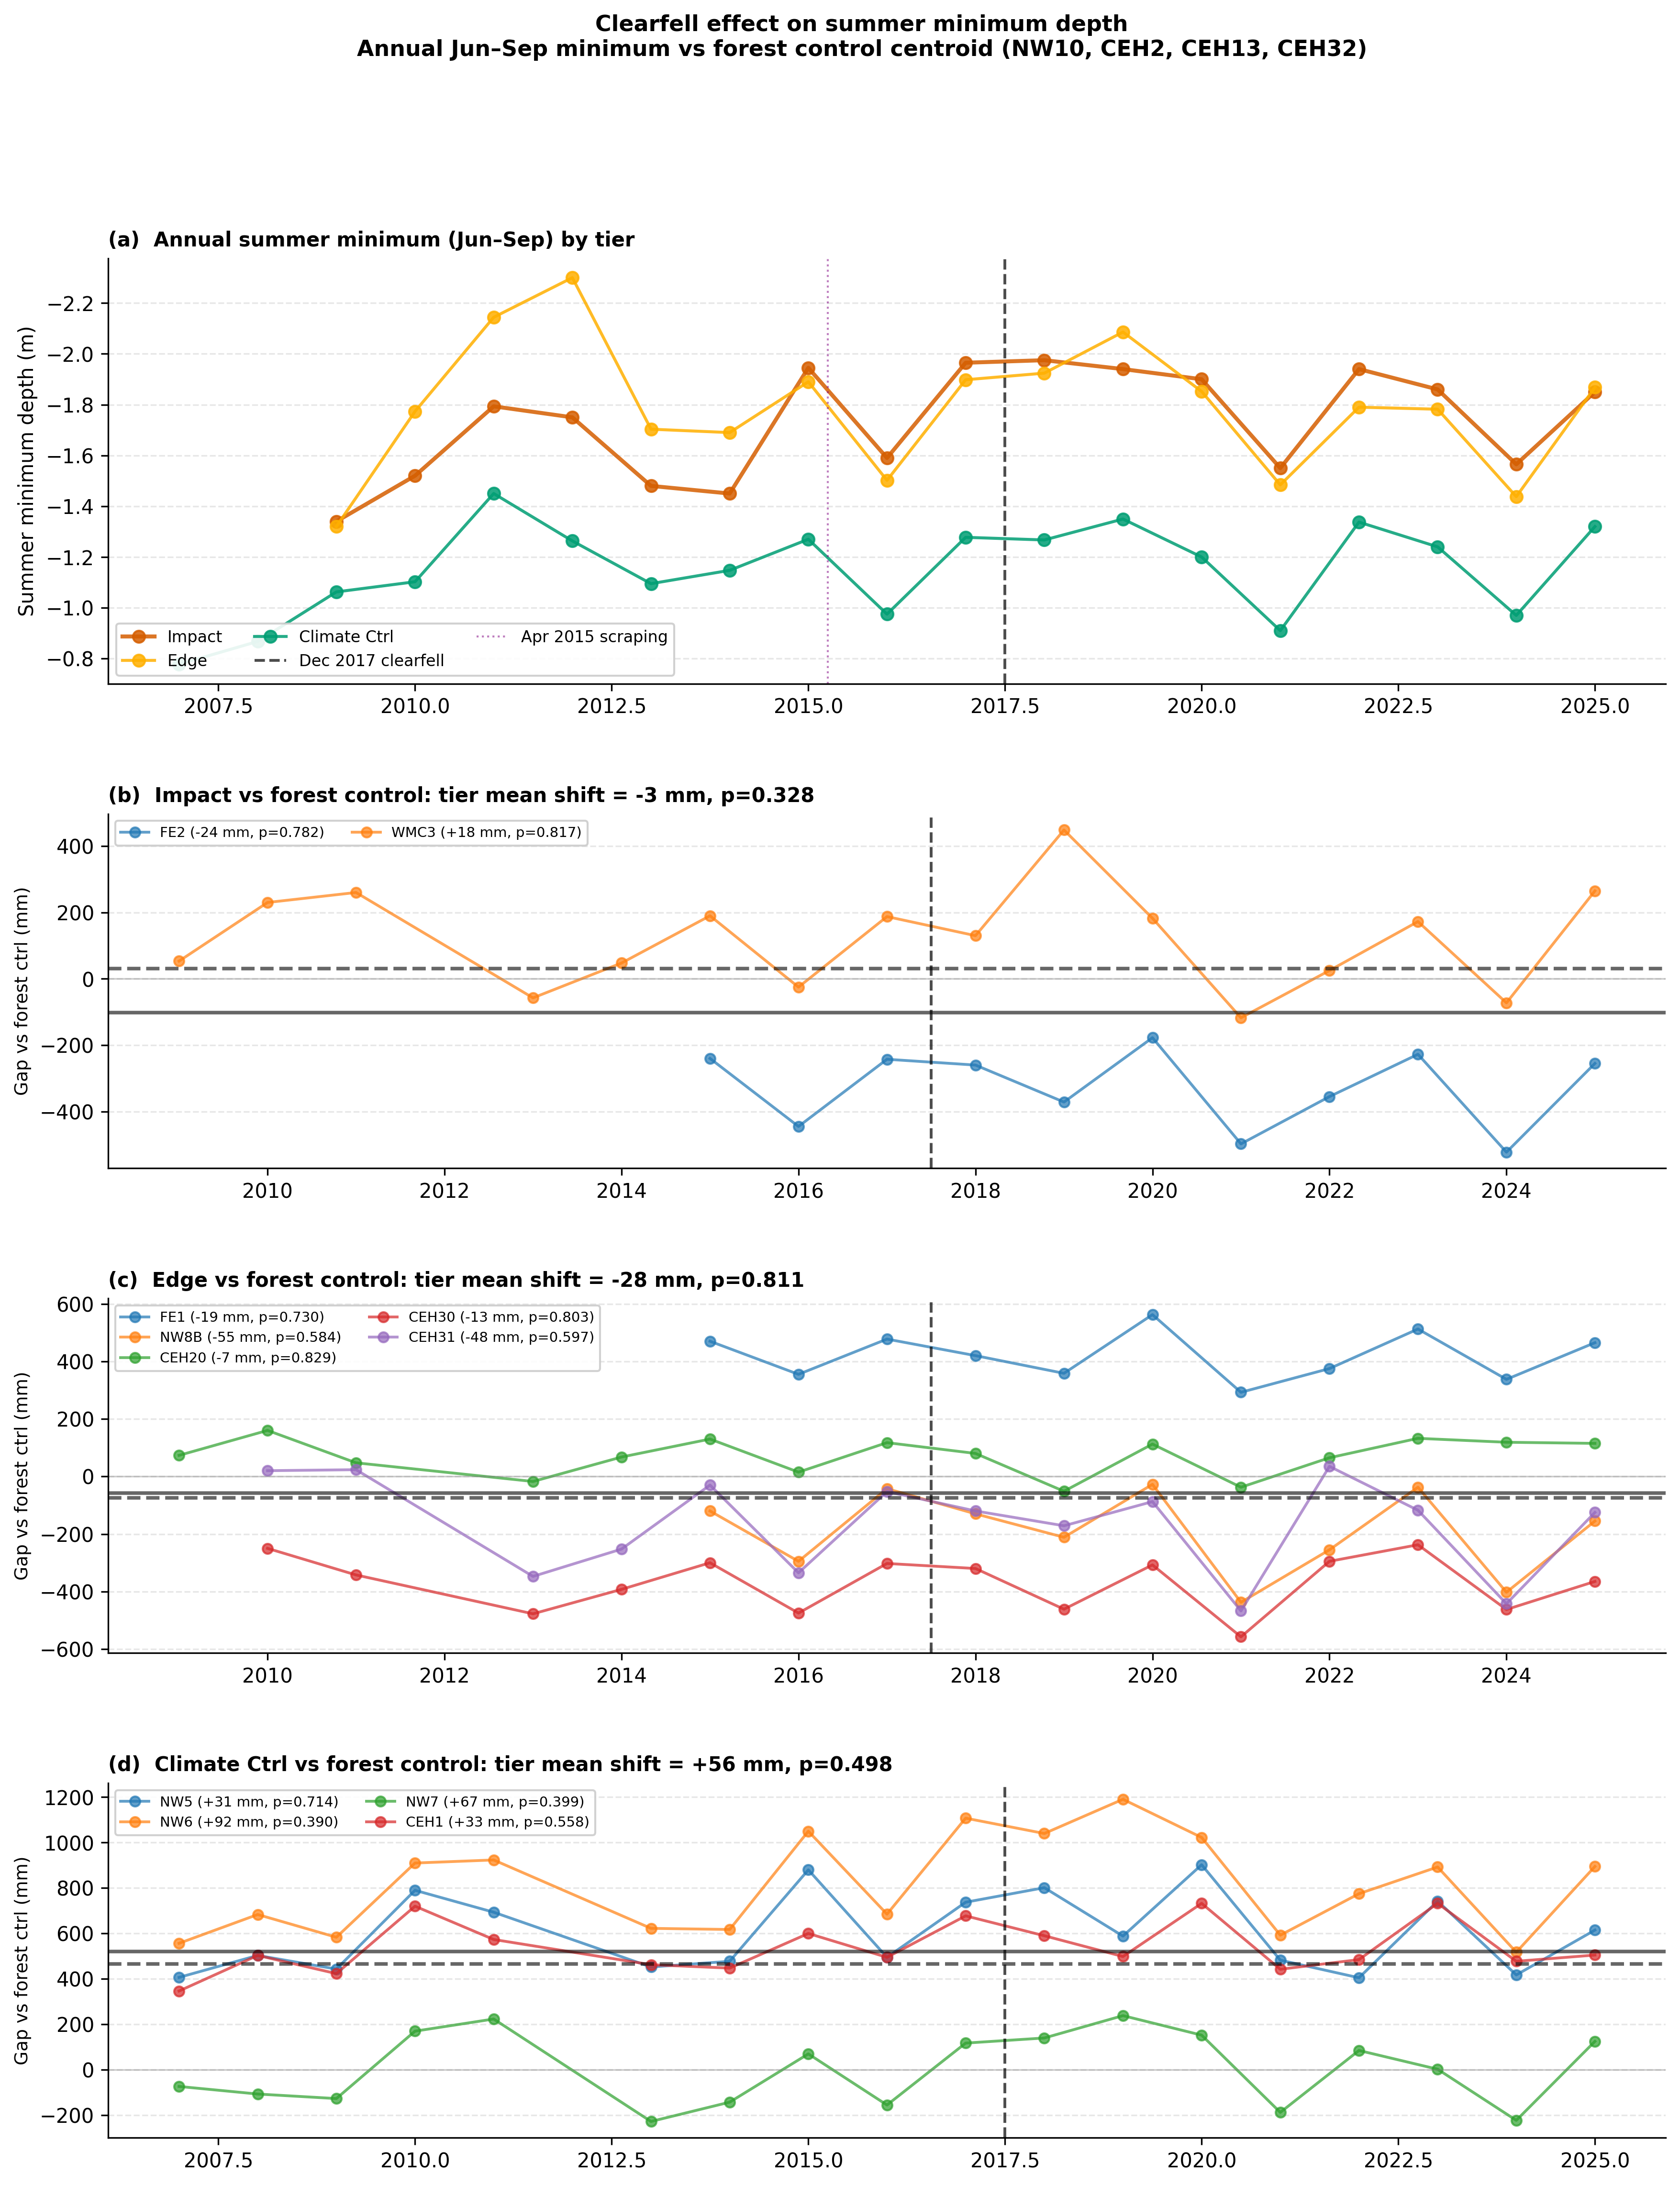

The file beside this chart, header and first rows:
Year, Well, Tier, Well_summer_min_m, Forest_ctrl_min_m, Gap_m, Era
2015, FE2, impact, -2.16, -1.92, -0.24, Pre-felling
2016, FE2, impact, -1.8, -1.355, -0.445, Pre-felling
2017, FE2, impact, -2.18, -1.938, -0.2425, Pre-felling
2018, FE2, impact, -2.17, -1.91, -0.26, Post-felling
2019, FE2, impact, -2.35, -1.979, -0.3715, Post-felling
2020, FE2, impact, -2.08, -1.902, -0.1775, Post-felling
2021, FE2, impact, -1.74, -1.243, -0.4975, Post-felling
2022, FE2, impact, -2.13, -1.775, -0.355, Post-felling
2023, FE2, impact, -2.06, -1.833, -0.2275, Post-felling
2024, FE2, impact, -1.79, -1.268, -0.5225, Post-felling
2025, FE2, impact, -2.11, -1.855, -0.255, Post-felling
2009, WMC3, impact, -1.34, -1.393, 0.05333, Pre-felling
2010, WMC3, impact, -1.52, -1.75, 0.23, Pre-felling
2011, WMC3, impact, -1.793, -2.054, 0.2601, Pre-felling
2013, WMC3, impact, -1.48, -1.422, -0.0575, Pre-felling
2014, WMC3, impact, -1.45, -1.497, 0.0475, Pre-felling
2015, WMC3, impact, -1.73, -1.92, 0.19, Pre-felling
2016, WMC3, impact, -1.38, -1.355, -0.025, Pre-felling
2017, WMC3, impact, -1.75, -1.938, 0.1875, Pre-felling
2018, WMC3, impact, -1.78, -1.91, 0.13, Post-felling
2019, WMC3, impact, -1.53, -1.979, 0.4485, Post-felling
2020, WMC3, impact, -1.72, -1.902, 0.1825, Post-felling
2021, WMC3, impact, -1.36, -1.243, -0.1175, Post-felling
2022, WMC3, impact, -1.75, -1.775, 0.025, Post-felling
2023, WMC3, impact, -1.66, -1.833, 0.1725, Post-felling
2024, WMC3, impact, -1.34, -1.268, -0.0725, Post-felling
2025, WMC3, impact, -1.59, -1.855, 0.265, Post-felling
2015, FE1, edge, -1.45, -1.92, 0.47, Pre-felling
2016, FE1, edge, -1.0, -1.355, 0.355, Pre-felling
2017, FE1, edge, -1.46, -1.938, 0.4775, Pre-felling
2018, FE1, edge, -1.49, -1.91, 0.42, Post-felling
2019, FE1, edge, -1.62, -1.979, 0.3585, Post-felling
2020, FE1, edge, -1.34, -1.902, 0.5625, Post-felling
2021, FE1, edge, -0.95, -1.243, 0.2925, Post-felling
2022, FE1, edge, -1.4, -1.775, 0.375, Post-felling
2023, FE1, edge, -1.32, -1.833, 0.5125, Post-felling
2024, FE1, edge, -0.93, -1.268, 0.3375, Post-felling
2025, FE1, edge, -1.39, -1.855, 0.465, Post-felling
2015, NW8B, edge, -2.04, -1.92, -0.12, Pre-felling
2016, NW8B, edge, -1.65, -1.355, -0.295, Pre-felling
2017, NW8B, edge, -1.98, -1.938, -0.0425, Pre-felling
2018, NW8B, edge, -2.04, -1.91, -0.13, Post-felling
2019, NW8B, edge, -2.19, -1.979, -0.2115, Post-felling
2020, NW8B, edge, -1.93, -1.902, -0.0275, Post-felling
2021, NW8B, edge, -1.68, -1.243, -0.4375, Post-felling
2022, NW8B, edge, -2.03, -1.775, -0.255, Post-felling
2023, NW8B, edge, -1.87, -1.833, -0.0375, Post-felling
2024, NW8B, edge, -1.67, -1.268, -0.4025, Post-felling
2025, NW8B, edge, -2.01, -1.855, -0.155, Post-felling
2009, CEH20, edge, -1.32, -1.393, 0.07333, Pre-felling
2010, CEH20, edge, -1.59, -1.75, 0.16, Pre-felling
2011, CEH20, edge, -2.006, -2.054, 0.04744, Pre-felling
2013, CEH20, edge, -1.44, -1.422, -0.0175, Pre-felling
2014, CEH20, edge, -1.43, -1.497, 0.0675, Pre-felling
2015, CEH20, edge, -1.79, -1.92, 0.13, Pre-felling
2016, CEH20, edge, -1.34, -1.355, 0.015, Pre-felling
2017, CEH20, edge, -1.82, -1.938, 0.1175, Pre-felling
2018, CEH20, edge, -1.83, -1.91, 0.08, Post-felling
2019, CEH20, edge, -2.03, -1.979, -0.05149, Post-felling
2020, CEH20, edge, -1.79, -1.902, 0.1125, Post-felling
... 107 more rows
